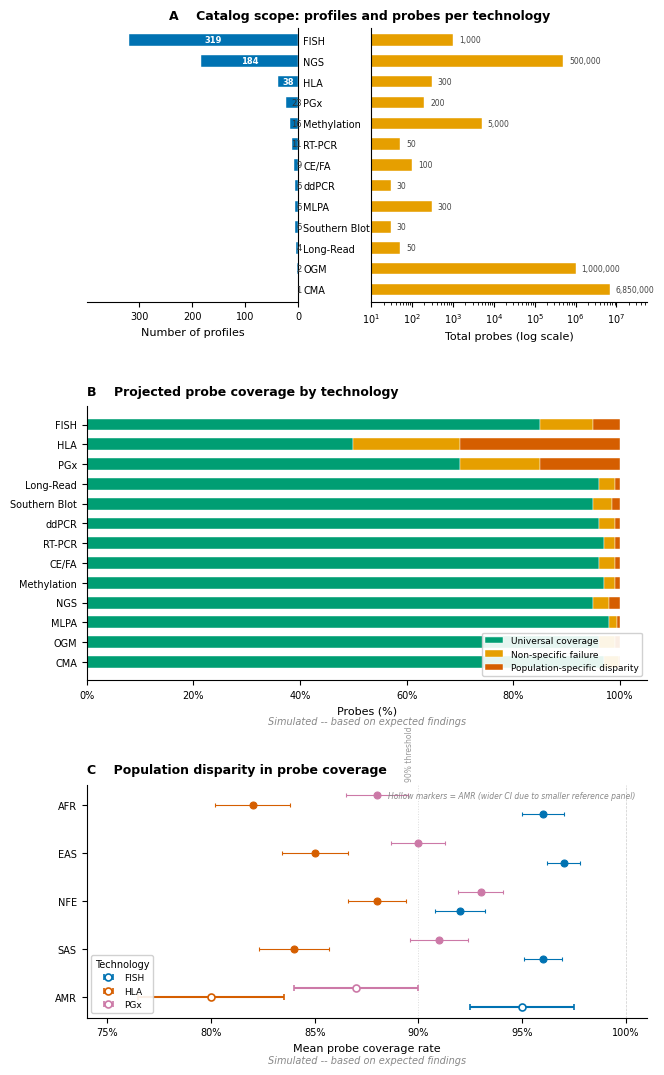

Generate this figure with matplotlib: (Note: this script raises an exception after producing the figure.)
#!/usr/bin/env python3
"""
Figure 2: Technology Landscape -- Catalog Scope, Projection Summary, and
Population Disparity Profile.

Panel A uses real catalog data (profile and probe counts).
Panels B and C use simulated data labelled as such.

Output
------
figures/fig2_technology_landscape.png  (300 DPI)
figures/fig2_technology_landscape.pdf
"""

from __future__ import annotations

import pathlib

import matplotlib as mpl
import matplotlib.pyplot as plt
import matplotlib.ticker as mticker
import numpy as np

# ---------------------------------------------------------------------------
# Global style
# ---------------------------------------------------------------------------
mpl.rcParams.update(
    {
        "font.family": "sans-serif",
        "font.sans-serif": ["Arial", "Helvetica", "DejaVu Sans"],
        "font.size": 8,
        "axes.titlesize": 9,
        "axes.labelsize": 8,
        "xtick.labelsize": 7,
        "ytick.labelsize": 7,
        "legend.fontsize": 7,
        "figure.dpi": 300,
        "savefig.dpi": 300,
        "savefig.bbox": "tight",
        "pdf.fonttype": 42,  # TrueType in PDF (editable text)
        "ps.fonttype": 42,
    }
)

# Colorblind-safe palette (Wong 2011, Nature Methods)
WONG = {
    "blue": "#0072B2",
    "orange": "#E69F00",
    "green": "#009E73",
    "amber": "#F0E442",
    "sky": "#56B4E9",
    "vermillion": "#D55E00",
    "purple": "#CC79A7",
    "black": "#000000",
}

# Projection-summary bar colours
COLOR_UNIVERSAL = WONG["green"]
COLOR_NONSPECIFIC = WONG["orange"]
COLOR_POPULATION = WONG["vermillion"]

# Technology colours for Panel C dot plot (4 technologies)
TECH_COLORS = {
    "FISH": WONG["blue"],
    "HLA": WONG["vermillion"],
    "PGx": WONG["purple"],
    "NGS": WONG["sky"],
}

# ---------------------------------------------------------------------------
# Panel A -- Catalog Scope (REAL DATA)
# ---------------------------------------------------------------------------
TECHNOLOGIES = [
    "CMA",
    "OGM",
    "Long-Read",
    "Southern Blot",
    "MLPA",
    "ddPCR",
    "CE/FA",
    "RT-PCR",
    "Methylation",
    "PGx",
    "HLA",
    "NGS",
    "FISH",
]

PROFILES = [1, 2, 4, 6, 6, 6, 9, 11, 16, 23, 38, 184, 319]
PROBES = [
    6_850_000,
    1_000_000,
    50,
    30,
    300,
    30,
    100,
    50,
    5_000,
    200,
    300,
    500_000,
    1_000,
]

# ---------------------------------------------------------------------------
# Panel B -- Projection Results Summary (SIMULATED)
# ---------------------------------------------------------------------------
PROJECTION_TECHS = [
    "CMA",
    "OGM",
    "MLPA",
    "NGS",
    "Methylation",
    "CE/FA",
    "RT-PCR",
    "ddPCR",
    "Southern Blot",
    "Long-Read",
    "PGx",
    "HLA",
    "FISH",
]

# (universal%, non-specific%, population-specific%)
PROJECTION_DATA: dict[str, tuple[float, float, float]] = {
    "CMA": (97.0, 2.9, 0.1),
    "OGM": (96.0, 3.0, 1.0),
    "MLPA": (98.0, 1.5, 0.5),
    "NGS": (95.0, 3.0, 2.0),
    "Methylation": (97.0, 2.0, 1.0),
    "CE/FA": (96.0, 3.0, 1.0),
    "RT-PCR": (97.0, 2.0, 1.0),
    "ddPCR": (96.0, 3.0, 1.0),
    "Southern Blot": (95.0, 3.5, 1.5),
    "Long-Read": (96.0, 3.0, 1.0),
    "PGx": (70.0, 15.0, 15.0),
    "HLA": (50.0, 20.0, 30.0),
    "FISH": (85.0, 10.0, 5.0),
}

# ---------------------------------------------------------------------------
# Panel C -- Population Disparity Profile (SIMULATED)
# ---------------------------------------------------------------------------
SUPERPOPS = ["AMR", "SAS", "NFE", "EAS", "AFR"]

DISPARITY_DATA: dict[str, dict[str, float]] = {
    "FISH": {"AFR": 0.96, "EAS": 0.97, "NFE": 0.92, "SAS": 0.96, "AMR": 0.95},
    "HLA": {"AFR": 0.82, "EAS": 0.85, "NFE": 0.88, "SAS": 0.84, "AMR": 0.80},
    "PGx": {"AFR": 0.88, "EAS": 0.90, "NFE": 0.93, "SAS": 0.91, "AMR": 0.87},
}

# Simulated 95% CI half-widths; AMR gets wider error bars.
CI_HALF: dict[str, dict[str, float]] = {
    "FISH": {"AFR": 0.010, "EAS": 0.008, "NFE": 0.012, "SAS": 0.009, "AMR": 0.025},
    "HLA": {"AFR": 0.018, "EAS": 0.016, "NFE": 0.014, "SAS": 0.017, "AMR": 0.035},
    "PGx": {"AFR": 0.015, "EAS": 0.013, "NFE": 0.011, "SAS": 0.014, "AMR": 0.030},
}


# ===================================================================
# Drawing functions
# ===================================================================


def draw_panel_a(ax_profiles: plt.Axes, ax_probes: plt.Axes) -> None:
    """Panel A: dual bar chart -- profiles (linear) and probes (log)."""
    y = np.arange(len(TECHNOLOGIES))
    bar_h = 0.55

    # -- Left: profile counts (grows leftward via inverted x-axis) --
    ax_profiles.barh(
        y, PROFILES, height=bar_h, color=WONG["blue"], edgecolor="white", linewidth=0.3
    )
    ax_profiles.set_yticks(y)
    ax_profiles.set_yticklabels(TECHNOLOGIES, fontsize=7, fontweight="medium")
    ax_profiles.set_xlabel("Number of profiles")
    ax_profiles.set_xlim(0, max(PROFILES) * 1.25)
    ax_profiles.invert_xaxis()  # profiles grow leftward
    ax_profiles.yaxis.tick_right()
    ax_profiles.yaxis.set_label_position("right")

    # Place count labels inside bars (white on blue) for large bars,
    # or just outside (dark text) for small bars.
    for yi, val in zip(y, PROFILES):
        if val >= 30:
            # Inside the bar
            ax_profiles.text(
                val * 0.5,
                yi,
                str(val),
                va="center",
                ha="center",
                fontsize=6,
                color="white",
                fontweight="bold",
            )
        else:
            # Outside the bar tip (towards the gap). With inverted x-axis,
            # x=0 is on the right, so place label at a negative x offset.
            ax_profiles.text(
                -max(PROFILES) * 0.02,
                yi,
                str(val),
                va="center",
                ha="right",
                fontsize=6,
                color="#333333",
            )

    # -- Right: probe counts (log scale) --
    ax_probes.barh(
        y,
        PROBES,
        height=bar_h,
        color=WONG["orange"],
        edgecolor="white",
        linewidth=0.3,
    )
    ax_probes.set_xscale("log")
    ax_probes.set_xlabel("Total probes (log scale)")
    ax_probes.set_yticks(y)
    ax_probes.set_yticklabels([])  # labels shared via left axis
    ax_probes.set_xlim(10, max(PROBES) * 8)

    for yi, val in zip(y, PROBES):
        label = f"{val:,}"
        ax_probes.text(
            val * 1.4,
            yi,
            label,
            va="center",
            ha="left",
            fontsize=5.5,
            color="#444444",
        )

    # Synchronise y-limits
    for ax in (ax_profiles, ax_probes):
        ax.set_ylim(-0.6, len(TECHNOLOGIES) - 0.4)
        ax.tick_params(axis="y", length=0)

    ax_profiles.spines["left"].set_visible(False)
    ax_profiles.spines["top"].set_visible(False)
    ax_probes.spines["right"].set_visible(False)
    ax_probes.spines["top"].set_visible(False)


def draw_panel_b(ax: plt.Axes) -> None:
    """Panel B: stacked horizontal bar chart of projection results."""
    techs = PROJECTION_TECHS
    universal = [PROJECTION_DATA[t][0] for t in techs]
    nonspecific = [PROJECTION_DATA[t][1] for t in techs]
    population = [PROJECTION_DATA[t][2] for t in techs]

    y = np.arange(len(techs))
    bar_h = 0.6

    ax.barh(
        y,
        universal,
        height=bar_h,
        color=COLOR_UNIVERSAL,
        label="Universal coverage",
        edgecolor="white",
        linewidth=0.3,
    )
    ax.barh(
        y,
        nonspecific,
        left=universal,
        height=bar_h,
        color=COLOR_NONSPECIFIC,
        label="Non-specific failure",
        edgecolor="white",
        linewidth=0.3,
    )
    left2 = [u + n for u, n in zip(universal, nonspecific)]
    ax.barh(
        y,
        population,
        left=left2,
        height=bar_h,
        color=COLOR_POPULATION,
        label="Population-specific disparity",
        edgecolor="white",
        linewidth=0.3,
    )

    ax.set_yticks(y)
    ax.set_yticklabels(techs)
    ax.set_xlim(0, 105)
    ax.set_xlabel("Probes (%)")
    ax.xaxis.set_major_formatter(mticker.PercentFormatter(100, decimals=0))

    ax.legend(
        loc="lower right",
        frameon=True,
        framealpha=0.9,
        edgecolor="#cccccc",
        fontsize=6.5,
    )

    ax.spines["right"].set_visible(False)
    ax.spines["top"].set_visible(False)

    # Watermark
    ax.text(
        0.5,
        -0.13,
        "Simulated -- based on expected findings",
        transform=ax.transAxes,
        ha="center",
        va="top",
        fontsize=7,
        fontstyle="italic",
        color="#888888",
    )


def draw_panel_c(ax: plt.Axes) -> None:
    """Panel C: grouped dot plot of coverage by superpopulation."""
    tech_list = list(DISPARITY_DATA.keys())
    n_techs = len(tech_list)
    offsets = np.linspace(-0.2, 0.2, n_techs)

    for i, tech in enumerate(tech_list):
        means = [DISPARITY_DATA[tech][sp] for sp in SUPERPOPS]
        cis = [CI_HALF[tech][sp] for sp in SUPERPOPS]
        y_pos = np.arange(len(SUPERPOPS)) + offsets[i]

        # Marker style: AMR (index 0 in SUPERPOPS) gets hollow marker
        for j, (yp, m, ci, sp) in enumerate(zip(y_pos, means, cis, SUPERPOPS)):
            is_amr = sp == "AMR"
            ax.errorbar(
                m,
                yp,
                xerr=ci,
                fmt="o" if not is_amr else "o",
                markersize=5 if not is_amr else 5,
                markerfacecolor=TECH_COLORS[tech] if not is_amr else "white",
                markeredgecolor=TECH_COLORS[tech],
                markeredgewidth=1.2 if is_amr else 0.8,
                color=TECH_COLORS[tech],
                elinewidth=1.5 if is_amr else 0.8,
                capsize=2.5 if is_amr else 1.5,
                label=tech if j == 0 else None,
                zorder=3,
            )

    ax.set_yticks(np.arange(len(SUPERPOPS)))
    ax.set_yticklabels(SUPERPOPS)
    ax.set_xlim(0.74, 1.01)
    ax.set_xlabel("Mean probe coverage rate")
    ax.xaxis.set_major_formatter(mticker.PercentFormatter(1.0, decimals=0))

    ax.axvline(1.0, color="#cccccc", linewidth=0.5, linestyle="--", zorder=0)

    # Reference line at x=0.90 for a "clinical concern" threshold
    ax.axvline(
        0.90, color="#dddddd", linewidth=0.7, linestyle=":", zorder=0, label=None
    )
    ax.text(
        0.898,
        len(SUPERPOPS) - 0.5,
        "90% threshold",
        fontsize=5.5,
        color="#999999",
        ha="right",
        va="bottom",
        rotation=90,
    )

    handles, labels = ax.get_legend_handles_labels()
    # De-duplicate
    seen: dict[str, int] = {}
    unique_handles, unique_labels = [], []
    for h, l in zip(handles, labels):
        if l not in seen:
            seen[l] = 1
            unique_handles.append(h)
            unique_labels.append(l)

    legend = ax.legend(
        unique_handles,
        unique_labels,
        loc="lower left",
        frameon=True,
        framealpha=0.9,
        edgecolor="#cccccc",
        fontsize=6.5,
        title="Technology",
        title_fontsize=7,
    )

    # Add note about AMR marker meaning
    ax.annotate(
        "Hollow markers = AMR (wider CI due to smaller reference panel)",
        xy=(0.98, 0.97),
        xycoords="axes fraction",
        ha="right",
        va="top",
        fontsize=5.5,
        color="#888888",
        fontstyle="italic",
    )

    ax.spines["right"].set_visible(False)
    ax.spines["top"].set_visible(False)

    # Watermark
    ax.text(
        0.5,
        -0.16,
        "Simulated -- based on expected findings",
        transform=ax.transAxes,
        ha="center",
        va="top",
        fontsize=7,
        fontstyle="italic",
        color="#888888",
    )


# ===================================================================
# Main
# ===================================================================


def main() -> None:
    fig = plt.figure(figsize=(7.0, 11.0), constrained_layout=False)

    # Create a 3-row gridspec: Panel A gets two sub-columns
    gs = fig.add_gridspec(
        nrows=3,
        ncols=1,
        hspace=0.40,
        left=0.14,
        right=0.94,
        top=0.96,
        bottom=0.06,
        height_ratios=[1.0, 1.0, 0.85],
    )

    # Panel A: split into two columns (profiles | probes)
    gs_a = gs[0].subgridspec(1, 2, wspace=0.30, width_ratios=[1, 1.3])
    ax_a_profiles = fig.add_subplot(gs_a[0, 0])
    ax_a_probes = fig.add_subplot(gs_a[0, 1])
    draw_panel_a(ax_a_profiles, ax_a_probes)

    # Panel A title spanning both sub-axes
    fig.text(
        0.53,
        0.965,
        "A    Catalog scope: profiles and probes per technology",
        ha="center",
        va="bottom",
        fontsize=9,
        fontweight="bold",
    )

    # Panel B
    ax_b = fig.add_subplot(gs[1])
    draw_panel_b(ax_b)
    ax_b.set_title(
        "B    Projected probe coverage by technology",
        loc="left",
        fontweight="bold",
        pad=8,
    )

    # Panel C
    ax_c = fig.add_subplot(gs[2])
    draw_panel_c(ax_c)
    ax_c.set_title(
        "C    Population disparity in probe coverage",
        loc="left",
        fontweight="bold",
        pad=8,
    )

    # Save
    out_dir = pathlib.Path(__file__).resolve().parent.parent / "figures"
    out_dir.mkdir(parents=True, exist_ok=True)

    fig.savefig(out_dir / "fig2_technology_landscape.png", dpi=300)
    fig.savefig(out_dir / "fig2_technology_landscape.pdf")
    print(f"Saved to {out_dir / 'fig2_technology_landscape.png'}")
    print(f"Saved to {out_dir / 'fig2_technology_landscape.pdf'}")
    plt.close(fig)


if __name__ == "__main__":
    main()
